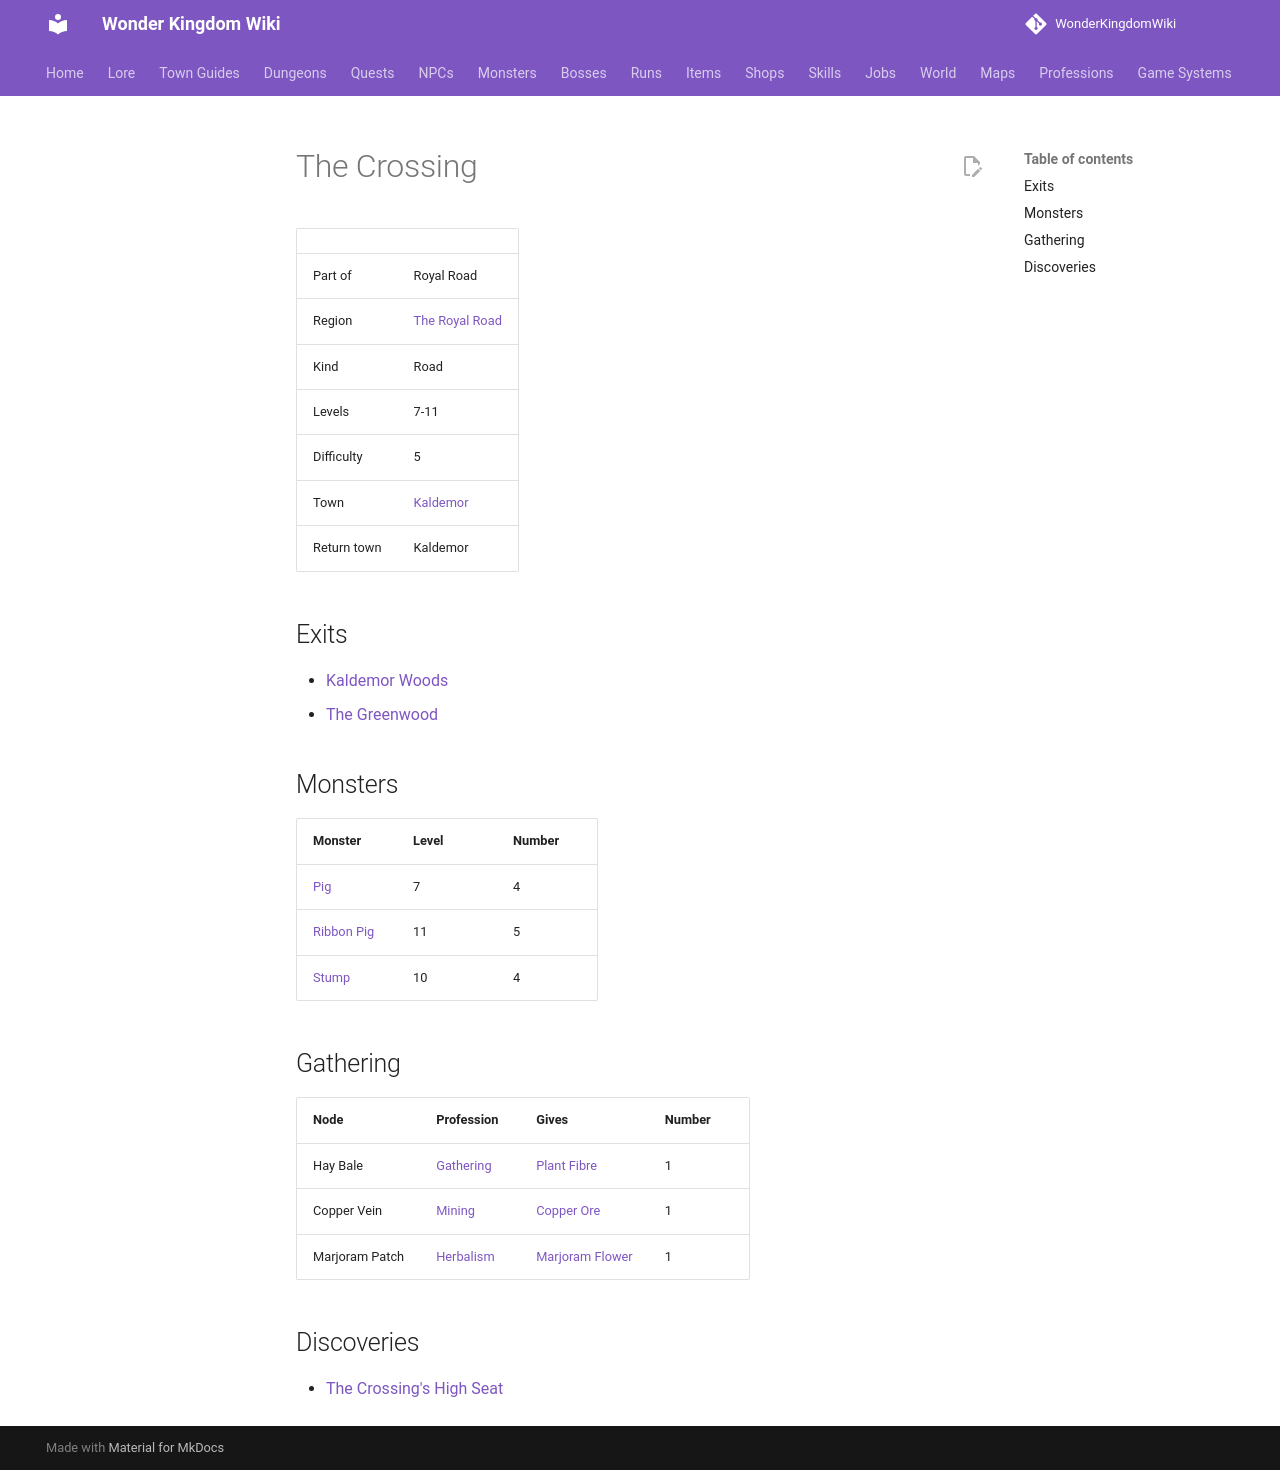

repository: alonohana627/WonderKingdomWiki · page: maps/the_crossing/index.html · generator: mkdocs

<!-- Generated by tools/generate.py from GameLib. Do not edit: changes are overwritten. -->

# The Crossing

|  |  |
|---|---|
| Part of | Royal Road |
| Region | [The Royal Road](../world/index.md#royal-road) |
| Kind | Road |
| Levels | 7-11 |
| Difficulty | 5 |
| Town | [Kaldemor](../towns/kaldemor.md) |
| Return town | Kaldemor |

## Exits

- [Kaldemor Woods](../maps/kaldemor_woods.md)
- [The Greenwood](../maps/the_greenwood.md)

## Monsters

| Monster | Level | Number |
|---|---|---|
| [Pig](../monsters/pig.md) | 7 | 4 |
| [Ribbon Pig](../monsters/ribbon_pig.md) | 11 | 5 |
| [Stump](../monsters/stump.md) | 10 | 4 |

## Gathering

| Node | Profession | Gives | Number |
|---|---|---|---|
| Hay Bale | [Gathering](../professions/gathering.md) | [Plant Fibre](../items/plant_fibre.md) | 1 |
| Copper Vein | [Mining](../professions/mining.md) | [Copper Ore](../items/copper_ore.md) | 1 |
| Marjoram Patch | [Herbalism](../professions/herbalism.md) | [Marjoram Flower](../items/marjoram_flower.md) | 1 |

## Discoveries

- [The Crossing's High Seat](../world/discoveries.md#the-crossings-high-seat)
